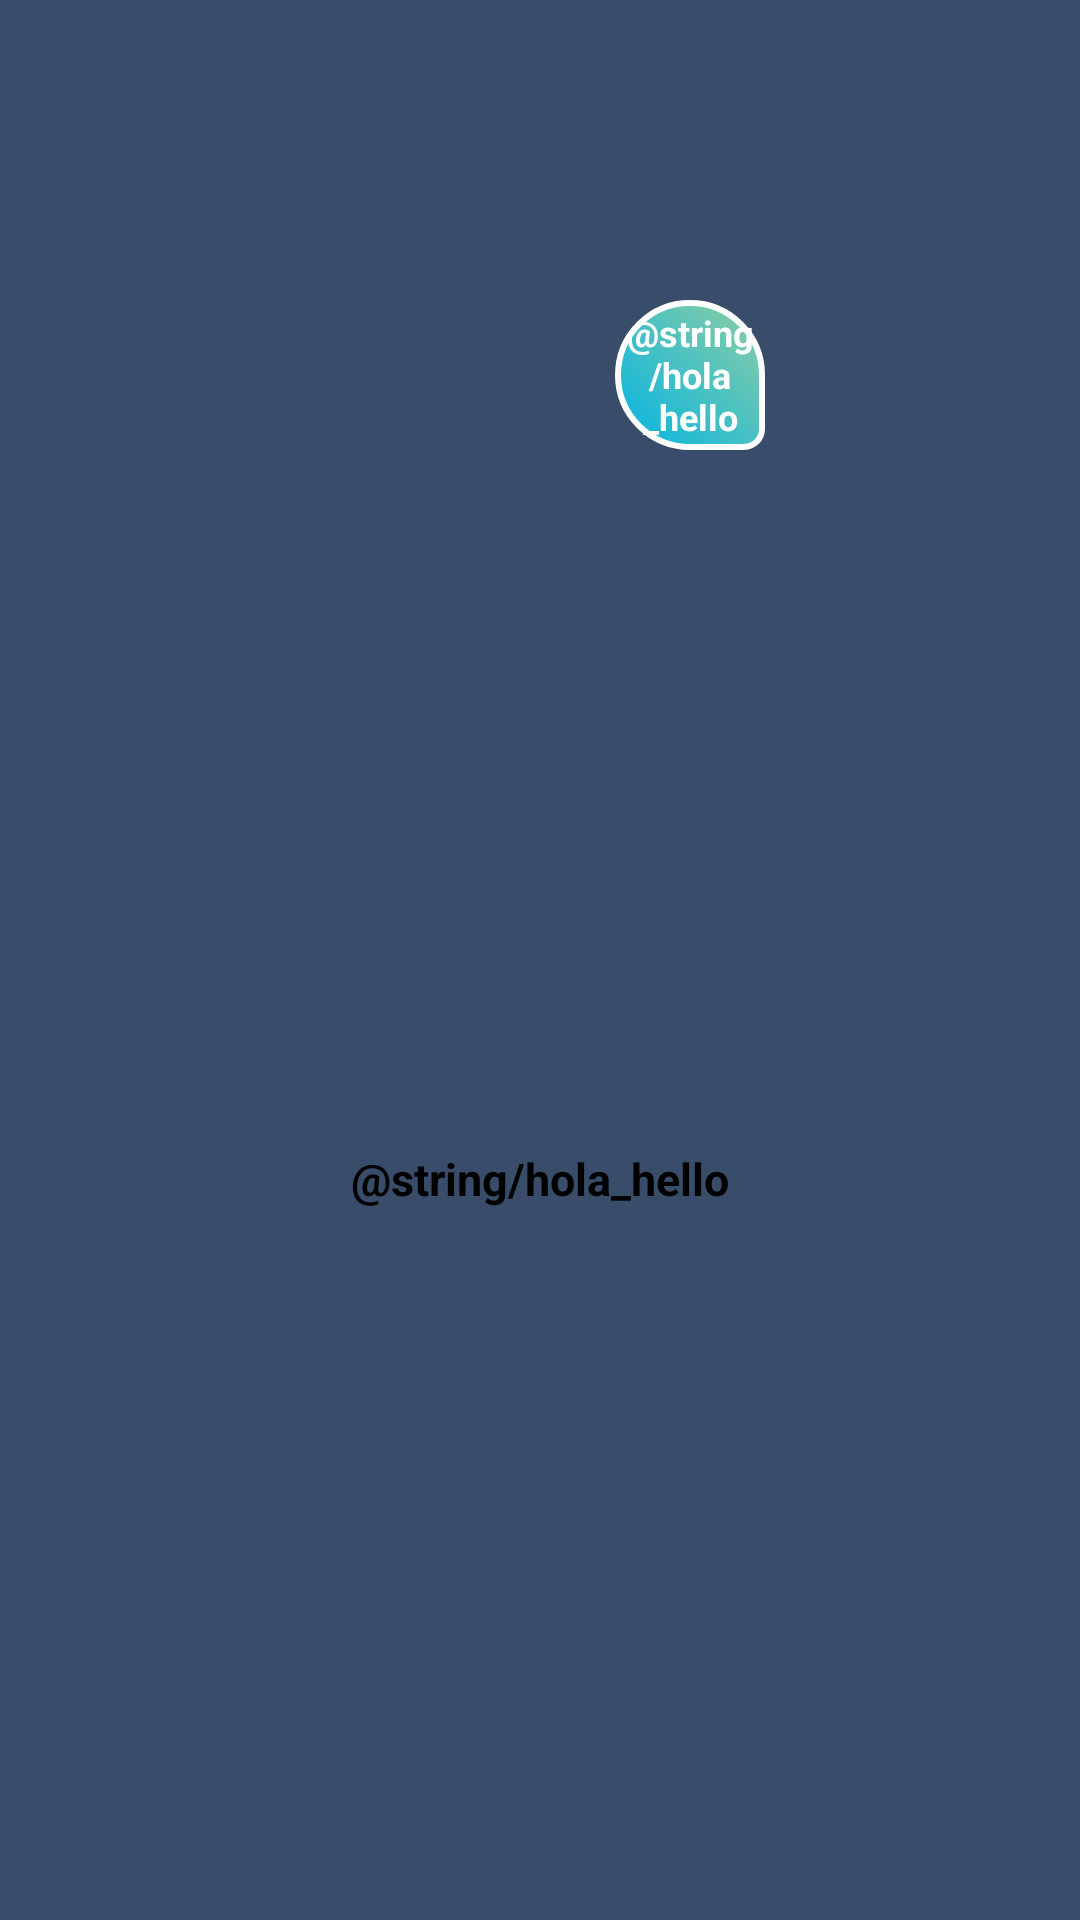

Layout XML and referenced resources for this Android screen:
<!-- AndroidManifest.xml: application theme Theme.MovieAppKotlin -->
<!-- res/layout/fragment_movie_item.xml -->
<?xml version="1.0" encoding="utf-8"?>

<androidx.constraintlayout.widget.ConstraintLayout xmlns:android="http://schemas.android.com/apk/res/android"
    xmlns:app="http://schemas.android.com/apk/res-auto"
    xmlns:tools="http://schemas.android.com/tools"
    android:layout_width="match_parent"
    android:layout_height="wrap_content"
    android:orientation="horizontal"
    android:layout_margin="15dp">

    <ImageView
        android:id="@+id/picture_movie"
        android:layout_width="150dp"
        android:layout_height="150dp"
        android:contentDescription="@string/decripction"
        app:layout_constraintEnd_toEndOf="parent"
        app:layout_constraintStart_toStartOf="parent"
        app:layout_constraintTop_toTopOf="parent"
        tools:srcCompat="@tools:sample/avatars" />

    <TextView
        android:id="@+id/tv_title_movie"
        android:layout_width="wrap_content"
        android:layout_height="20dp"
        android:layout_marginTop="5dp"
        android:layout_marginBottom="10dp"
        android:ellipsize="end"
        android:gravity="center"
        android:maxLines="1"
        android:text="@string/hola_hello"
        android:textStyle="bold"
        android:textColor="@color/black"
        android:textSize="15sp"
        app:layout_constraintBottom_toBottomOf="parent"
        app:layout_constraintEnd_toEndOf="parent"
        app:layout_constraintStart_toStartOf="parent"
        app:layout_constraintTop_toBottomOf="@+id/picture_movie" />

    <TextView
        android:id="@+id/tv_raiting_movie"
        android:layout_width="50dp"
        android:layout_height="50dp"
        android:gravity="center"
        android:background="@drawable/background_circle_primary"
        android:text="@string/hola_hello"
        android:textColor="@color/white"
        android:textSize="12sp"
        android:textStyle="bold"
        app:layout_constraintBottom_toBottomOf="@+id/picture_movie"
        app:layout_constraintEnd_toEndOf="@+id/picture_movie" />
</androidx.constraintlayout.widget.ConstraintLayout>
<!-- resources referenced by this layout -->
<resources>
  <color name="black">#000000</color>
  <color name="white">#ffffff</color>
  <!-- drawable background_circle_primary (drawable) -->
  <?xml version="1.0" encoding="utf-8"?>
  
  <shape xmlns:android="http://schemas.android.com/apk/res/android"
      android:shape="rectangle">
      <size
          android:width="64dp"
          android:height="64dp"/>
      <stroke
          android:width="2dp"
          android:color="@color/white"/>
      <gradient
          android:angle="45"
          android:startColor="@color/tertiary_color"
          android:endColor="@color/secondary_color"/>
      <corners
          android:bottomRightRadius="10dp"
          android:radius="40dp"/>
  </shape>
  <string name="decripction">Esta es una descripcion de las cosas</string>
  <color name="tertiary_color">#01b4e4</color>
  <color name="secondary_color">#90cea1</color>
  <style name="Base.Theme" parent="Theme.MaterialComponents.Light.DarkActionBar">
          
          <item name="android:statusBarColor">@color/primary_dark_color</item>
          <item name="android:navigationBarColor">@color/primary_color</item>
      </style>
  <color name="primary_color">#0d253f</color>
  <color name="primary_dark_color">#00001a</color>
  <color name="primary_text_color">#ffffff</color>
  <color name="secondary_dark_color">#619d72</color>
  <color name="secondary_text_color">#000000</color>
  <color name="primary_light_color">#394d6a</color>
  <style name="TextAppearance.MovieApp.Subtitle1" parent="TextAppearance.MaterialComponents.Subtitle1">
          <item name="fontFamily">@font/shadows_into_light</item>
          <item name="android:fontFamily">@font/shadows_into_light</item>
          <item name="android:textSize">14sp</item>
      </style>
  <style name="TextAppearance.MovieApp.Subtitle2" parent="TextAppearance.MaterialComponents.Subtitle2">
          <item name="fontFamily">@font/shadows_into_light</item>
          <item name="android:fontFamily">@font/shadows_into_light</item>
          <item name="android:textSize">12sp</item>
      </style>
  <style name="TextAppearance.MovieApp.Body1" parent="TextAppearance.MaterialComponents.Body1">
          <item name="fontFamily">@font/shadows_into_light</item>
          <item name="android:fontFamily">@font/shadows_into_light</item>
          <item name="android:textSize">16sp</item>
      </style>
  <style name="TextAppearance.MovieApp.Body2" parent="TextAppearance.MaterialComponents.Body2">
          <item name="fontFamily">@font/shadows_into_light</item>
          <item name="android:fontFamily">@font/shadows_into_light</item>
          <item name="android:textSize">14sp</item>
      </style>
  <style name="TextAppearance.MovieApp.Button" parent="TextAppearance.MaterialComponents.Button">
          <item name="fontFamily">@font/slabo_27</item>
          <item name="android:fontFamily">@font/shadows_into_light</item>
          <item name="android:textSize">16sp</item>
      </style>
  <style name="TextAppearance.MovieApp.Caption" parent="TextAppearance.MaterialComponents.Caption">
          <item name="fontFamily">@font/slabo_27</item>
          <item name="android:fontFamily">@font/slabo_27</item>
          <item name="android:textSize">12sp</item>
      </style>
  <style name="TextAppearance.MovieApp.Overline" parent="TextAppearance.MaterialComponents.Overline">
          <item name="fontFamily">@font/slabo_27</item>
          <item name="android:fontFamily">@font/slabo_27</item>
          <item name="android:textSize">10sp</item>
      </style>
</resources>
